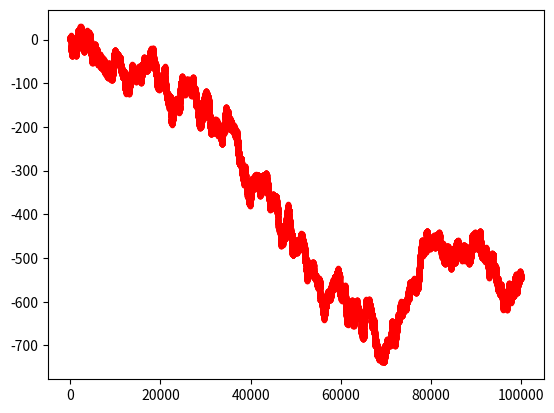

Recreate this plot in Python.
# -*- coding: utf-8 -*-
"""
Created on Thu Nov 26 19:18:49 2020

[redacted]
"""
import matplotlib.pyplot as plt
import random

round = 100000
pos = 0
x = [0]
y = [0]

for i in range(1,round+1):
    prob = random.randint(1, 2)
    if prob == 1:
        pos += 1
    elif prob == 2:
        pos -= 1
    x.append(i)
    y.append(pos)

plt.scatter(x, y, color = 'red', marker='.',zorder=2)
plt.plot(x,y,color='green',zorder=1) 
plt.show()
